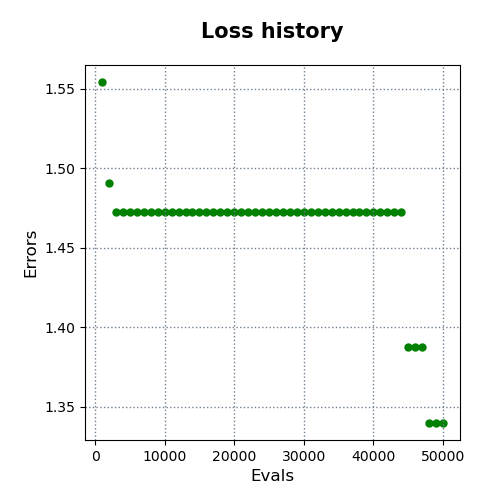

Data behind this chart, as committed beside it:
evals, errors
1000, 1.554
2000, 1.491
3000, 1.472
4000, 1.472
5000, 1.472
6000, 1.472
7000, 1.472
8000, 1.472
9000, 1.472
10000, 1.472
11000, 1.472
12000, 1.472
13000, 1.472
14000, 1.472
15000, 1.472
16000, 1.472
17000, 1.472
18000, 1.472
19000, 1.472
20000, 1.472
21000, 1.472
22000, 1.472
23000, 1.472
24000, 1.472
25000, 1.472
26000, 1.472
27000, 1.472
28000, 1.472
29000, 1.472
30000, 1.472
31000, 1.472
32000, 1.472
33000, 1.472
34000, 1.472
35000, 1.472
36000, 1.472
37000, 1.472
38000, 1.472
39000, 1.472
40000, 1.472
41000, 1.472
42000, 1.472
43000, 1.472
44000, 1.472
45000, 1.388
46000, 1.388
47000, 1.388
48000, 1.34
49000, 1.34
50000, 1.34
